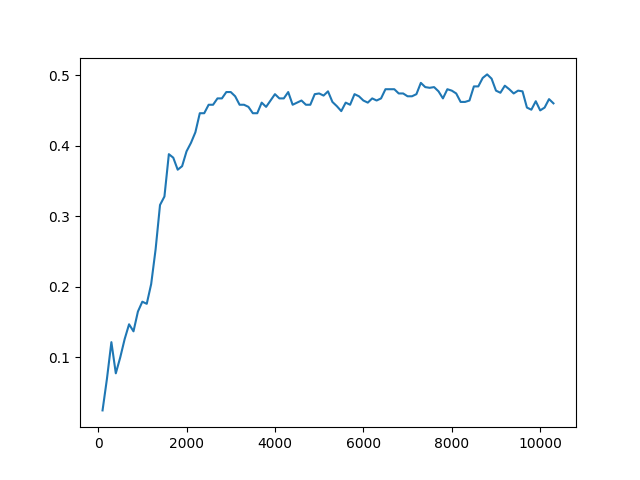

The data file committed next to this chart (first rows):
Timestep, Episode, Reward, Exploration
0, 0, 0.5, None
1, 1, 1, None
2, 2, 1, None
3, 2, 0.5, None
4, 2, 0.5, None
5, 2, -1, None
6, 2, -1, None
7, 3, 0.5, None
8, 3, 0.5, None
9, 3, 0.5, None
10, 3, 0.5, None
11, 3, 0.5, None
12, 4, 0.5, None
13, 4, 0.5, None
14, 4, 0.5, None
15, 4, -1, None
16, 4, -1, None
17, 5, 0.5, None
18, 5, 0.5, None
19, 5, 0.5, None
20, 5, -1, None
21, 5, -1, None
22, 6, 0.5, None
23, 6, 0.5, None
24, 6, -1, None
25, 6, 0.5, None
26, 6, 0.5, None
27, 7, -1, None
28, 7, 0.5, None
29, 7, -1, None
30, 7, 0.5, None
31, 7, 0.5, None
32, 8, 0.5, None
33, 8, -1, None
34, 8, 0.5, None
35, 8, 0.5, None
36, 8, 0.5, None
37, 9, 0.5, None
38, 9, -1, None
39, 9, -1, None
40, 9, -1, None
41, 9, 0.5, None
42, 10, -1, None
43, 10, 0.5, None
44, 10, 0.5, None
45, 10, 0.5, None
46, 10, -1, None
47, 11, -1, None
48, 11, 0.5, None
49, 11, 0.5, None
50, 11, 0.5, None
51, 11, 0.5, None
52, 12, 1, None
53, 12, 0.5, None
54, 12, 0.5, None
55, 12, 0.5, None
56, 12, 0.5, None
57, 13, -1, None
58, 13, 0.5, None
59, 13, 0.5, None
... 49,940 more rows
